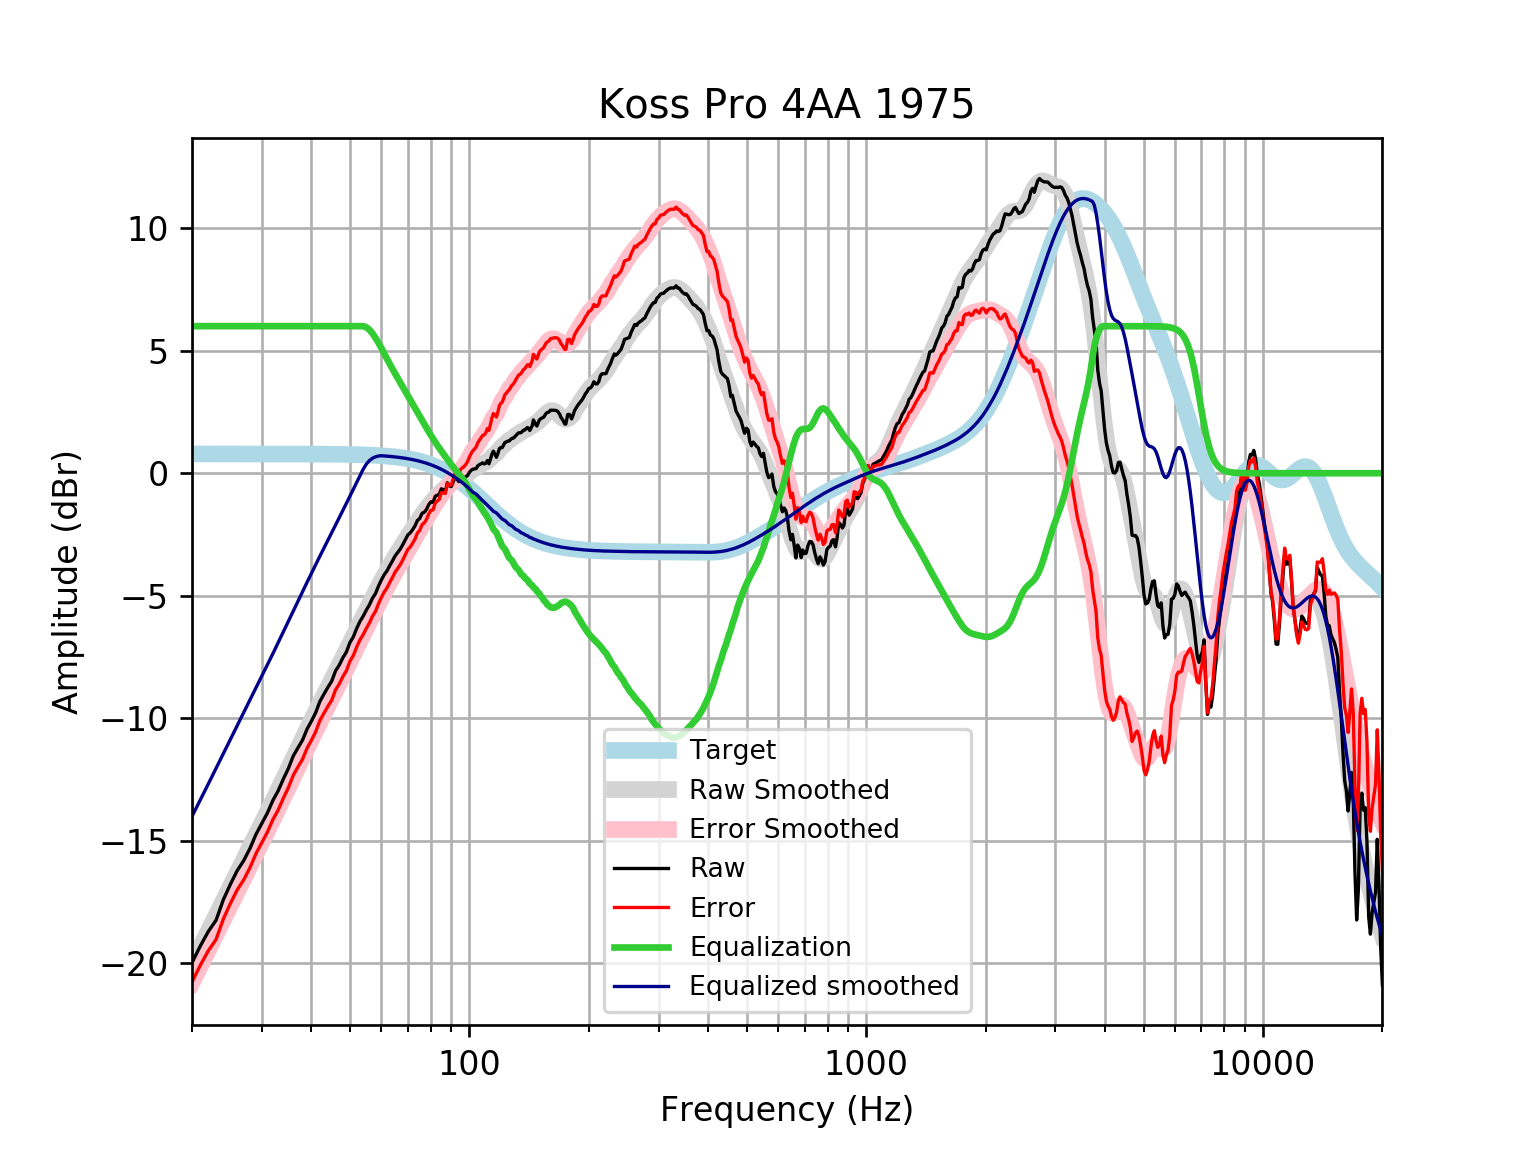

Source data for this figure (header and first rows):
frequency, raw, error, smoothed, error_smoothed, equalization, equalized_raw, equalized_smoothed, target
20, -19.97, -20.76, -20, -20.79, 6, -13.97, -14, 0.7859
21, -19.28, -20.07, -19.32, -20.11, 6.0, -13.28, -13.32, 0.7859
22, -18.69, -19.47, -18.67, -19.45, 6.0, -12.69, -12.67, 0.7858
23, -18.24, -19.02, -18.04, -18.82, 6, -12.24, -12.04, 0.7858
24, -17.39, -18.18, -17.43, -18.22, 6, -11.39, -11.43, 0.7858
25, -16.76, -17.55, -16.85, -17.64, 6, -10.76, -10.85, 0.7857
26, -16.21, -17, -16.3, -17.08, 6.0, -10.21, -10.3, 0.7857
27, -15.8, -16.59, -15.76, -16.55, 6.0, -9.803, -9.764, 0.7856
28, -15.31, -16.09, -15.25, -16.04, 6.0, -9.306, -9.252, 0.7855
29, -14.73, -15.52, -14.76, -15.54, 6, -8.73, -8.757, 0.7854
30, -14.28, -15.06, -14.28, -15.06, 6.0, -8.279, -8.276, 0.7852
31, -13.85, -14.63, -13.81, -14.59, 6, -7.849, -7.808, 0.785
32, -13.34, -14.12, -13.35, -14.13, 6, -7.338, -7.35, 0.7848
33, -12.95, -13.73, -12.9, -13.69, 6.0, -6.947, -6.901, 0.7846
34, -12.47, -13.25, -12.46, -13.25, 6, -6.465, -6.463, 0.7843
35, -12.04, -12.82, -12.04, -12.82, 6, -6.04, -6.036, 0.7839
36, -11.53, -12.32, -11.62, -12.4, 6, -5.535, -5.62, 0.7835
37, -11.2, -11.98, -11.22, -12, 6.0, -5.198, -5.216, 0.783
38, -10.88, -11.66, -10.83, -11.61, 6, -4.881, -4.825, 0.7824
39, -10.44, -11.22, -10.45, -11.23, 6.0, -4.436, -4.447, 0.7818
40, -10.11, -10.89, -10.08, -10.86, 6, -4.113, -4.081, 0.781
41, -9.767, -10.55, -9.727, -10.51, 6, -3.767, -3.727, 0.7801
42, -9.312, -10.09, -9.385, -10.16, 6, -3.312, -3.385, 0.7791
43, -9.015, -9.793, -9.054, -9.832, 6.0, -3.015, -3.054, 0.7779
44, -8.736, -9.513, -8.733, -9.51, 6.0, -2.736, -2.733, 0.7766
45, -8.481, -9.257, -8.421, -9.196, 6, -2.481, -2.421, 0.7751
46, -8.064, -8.837, -8.115, -8.888, 6.0, -2.064, -2.115, 0.7734
47, -7.83, -8.602, -7.814, -8.586, 6.0, -1.83, -1.814, 0.7715
48, -7.529, -8.298, -7.517, -8.287, 6, -1.529, -1.517, 0.7694
49, -7.292, -8.059, -7.224, -7.991, 6, -1.292, -1.224, 0.767
50, -6.91, -7.674, -6.935, -7.699, 6, -0.91, -0.9352, 0.7642
51, -6.677, -7.439, -6.651, -7.412, 6, -0.6774, -0.651, 0.7612
52, -6.336, -7.093, -6.373, -7.131, 6, -0.3356, -0.373, 0.7578
53, -6.048, -6.802, -6.102, -6.856, 6.0, -0.04758, -0.1021, 0.7541
54, -5.833, -6.583, -5.839, -6.589, 6, 0.1669, 0.1612, 0.7499
55, -5.584, -6.33, -5.583, -6.328, 5.953, 0.3682, 0.3697, 0.7453
56, -5.367, -6.107, -5.334, -6.074, 5.852, 0.4854, 0.5187, 0.7401
57, -5.098, -5.832, -5.09, -5.825, 5.702, 0.6045, 0.6119, 0.7345
58, -4.91, -5.639, -4.853, -5.581, 5.522, 0.6111, 0.6687, 0.7283
59, -4.613, -5.335, -4.621, -5.343, 5.324, 0.7106, 0.7027, 0.7215
60, -4.359, -5.073, -4.396, -5.11, 5.11, 0.7517, 0.714, 0.714
61, -4.142, -4.847, -4.179, -4.885, 4.885, 0.7432, 0.7058, 0.7058
62, -3.985, -4.682, -3.97, -4.667, 4.667, 0.6821, 0.6969, 0.6969
63, -3.772, -4.459, -3.771, -4.458, 4.458, 0.6863, 0.6871, 0.6871
64, -3.579, -4.256, -3.58, -4.257, 4.257, 0.6775, 0.6765, 0.6765
65, -3.371, -4.036, -3.397, -4.062, 4.062, 0.6911, 0.665, 0.665
66, -3.233, -3.885, -3.222, -3.874, 3.874, 0.6415, 0.6525, 0.6525
67, -3.088, -3.727, -3.052, -3.691, 3.691, 0.6027, 0.639, 0.639
68, -2.905, -3.53, -2.886, -3.511, 3.511, 0.6054, 0.6244, 0.6244
69, -2.704, -3.313, -2.725, -3.333, 3.333, 0.6288, 0.6087, 0.6087
70, -2.516, -3.108, -2.566, -3.158, 3.158, 0.6423, 0.5918, 0.5918
71, -2.43, -3.003, -2.411, -2.985, 2.985, 0.5551, 0.5736, 0.5736
72, -2.295, -2.849, -2.259, -2.813, 2.813, 0.5183, 0.5541, 0.5541
73, -2.142, -2.675, -2.111, -2.644, 2.644, 0.5025, 0.5333, 0.5333
74, -1.923, -2.434, -1.966, -2.477, 2.477, 0.5541, 0.511, 0.511
75, -1.847, -2.334, -1.826, -2.314, 2.314, 0.4669, 0.4873, 0.4873
76, -1.634, -2.096, -1.691, -2.153, 2.153, 0.5189, 0.462, 0.4621
77, -1.591, -2.026, -1.561, -1.996, 1.996, 0.405, 0.4352, 0.4353
78, -1.474, -1.881, -1.436, -1.843, 1.843, 0.3681, 0.4068, 0.4068
79, -1.283, -1.659, -1.316, -1.693, 1.693, 0.4106, 0.3767, 0.3768
... 553 more rows
